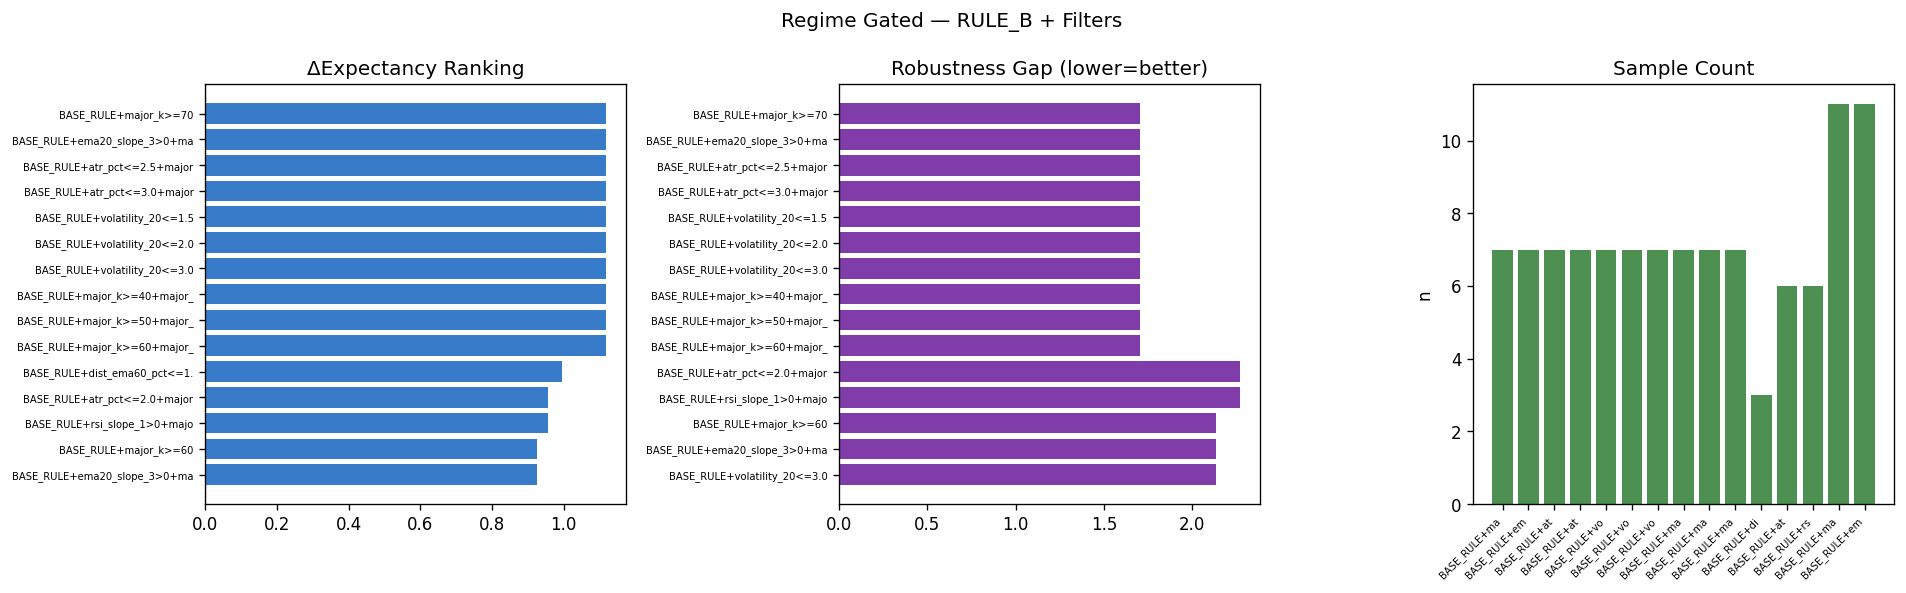

The file beside this chart, header and first rows:
rule, filter, count, n, win_rate, expectancy, profit_factor, robustness_gap, improvement, delta_expectancy, delta_win_rate, delta_profit_factor
RULE_B, BASE_RULE, 37, 37, 64.86, 0.9095, 2.238, 0.8253, 0.0, 0.0, 0.0, 0.0
RULE_B, BASE_RULE+major_k>=70, 7, 7, 71.43, 2.027, 18.55, 1.702, 1.118, 1.118, 6.564, 16.31
RULE_B, BASE_RULE+ema20_slope_3>0+major_k>=70, 7, 7, 71.43, 2.027, 18.55, 1.702, 1.118, 1.118, 6.564, 16.31
RULE_B, BASE_RULE+atr_pct<=2.5+major_k>=70, 7, 7, 71.43, 2.027, 18.55, 1.702, 1.118, 1.118, 6.564, 16.31
RULE_B, BASE_RULE+atr_pct<=3.0+major_k>=70, 7, 7, 71.43, 2.027, 18.55, 1.702, 1.118, 1.118, 6.564, 16.31
RULE_B, BASE_RULE+volatility_20<=1.5+major_k>=70, 7, 7, 71.43, 2.027, 18.55, 1.702, 1.118, 1.118, 6.564, 16.31
RULE_B, BASE_RULE+volatility_20<=2.0+major_k>=70, 7, 7, 71.43, 2.027, 18.55, 1.702, 1.118, 1.118, 6.564, 16.31
RULE_B, BASE_RULE+volatility_20<=3.0+major_k>=70, 7, 7, 71.43, 2.027, 18.55, 1.702, 1.118, 1.118, 6.564, 16.31
RULE_B, BASE_RULE+major_k>=40+major_k>=70, 7, 7, 71.43, 2.027, 18.55, 1.702, 1.118, 1.118, 6.564, 16.31
RULE_B, BASE_RULE+major_k>=50+major_k>=70, 7, 7, 71.43, 2.027, 18.55, 1.702, 1.118, 1.118, 6.564, 16.31
RULE_B, BASE_RULE+major_k>=60+major_k>=70, 7, 7, 71.43, 2.027, 18.55, 1.702, 1.118, 1.118, 6.564, 16.31
RULE_B, BASE_RULE+dist_ema60_pct<=1.5+major_k>=7…, 3, 3, 66.67, 1.904, 20.8, , 0.9943, 0.9943, 1.802, 18.56
RULE_B, BASE_RULE+atr_pct<=2.0+major_k>=70, 6, 6, 66.67, 1.865, 14.84, 2.27, 0.9557, 0.9557, 1.802, 12.6
RULE_B, BASE_RULE+rsi_slope_1>0+major_k>=70, 6, 6, 66.67, 1.865, 14.84, 2.27, 0.9557, 0.9557, 1.802, 12.6
RULE_B, BASE_RULE+major_k>=60, 11, 11, 72.73, 1.836, 6.302, 2.135, 0.926, 0.926, 7.862, 4.063
RULE_B, BASE_RULE+ema20_slope_3>0+major_k>=60, 11, 11, 72.73, 1.836, 6.302, 2.135, 0.926, 0.926, 7.862, 4.063
RULE_B, BASE_RULE+volatility_20<=3.0+major_k>=60, 11, 11, 72.73, 1.836, 6.302, 2.135, 0.926, 0.926, 7.862, 4.063
RULE_B, BASE_RULE+major_k>=40+major_k>=60, 11, 11, 72.73, 1.836, 6.302, 2.135, 0.926, 0.926, 7.862, 4.063
RULE_B, BASE_RULE+major_k>=50+major_k>=60, 11, 11, 72.73, 1.836, 6.302, 2.135, 0.926, 0.926, 7.862, 4.063
RULE_B, BASE_RULE+rsi_slope_1>0+major_k>=60, 10, 10, 70.0, 1.719, 5.514, 2.562, 0.8096, 0.8096, 5.135, 3.276
RULE_B, BASE_RULE+atr_pct<=2.5+major_k>=60, 10, 10, 70.0, 1.719, 5.514, 2.562, 0.8096, 0.8096, 5.135, 3.276
RULE_B, BASE_RULE+atr_pct<=3.0+major_k>=60, 10, 10, 70.0, 1.719, 5.514, 2.562, 0.8096, 0.8096, 5.135, 3.276
RULE_B, BASE_RULE+volatility_20<=1.5+major_k>=60, 10, 10, 70.0, 1.719, 5.514, 2.562, 0.8096, 0.8096, 5.135, 3.276
RULE_B, BASE_RULE+volatility_20<=2.0+major_k>=60, 10, 10, 70.0, 1.719, 5.514, 2.562, 0.8096, 0.8096, 5.135, 3.276
RULE_B, BASE_RULE+dist_ema60_pct<=1.5+major_k>=5…, 9, 9, 77.78, 1.689, 5.622, 2.36, 0.7794, 0.7794, 12.91, 3.384
RULE_B, BASE_RULE+atr_pct<=1.0+major_k>=50, 9, 9, 77.78, 1.663, 5.252, 2.406, 0.7537, 0.7537, 12.91, 3.014
RULE_B, BASE_RULE+dist_ema60_pct<=3.5+major_k>=7…, 5, 5, 60.0, 1.638, 11.13, 2.27, 0.7288, 0.7288, -4.865, 8.893
RULE_B, BASE_RULE+dist_ema60_pct<=5.0+major_k>=7…, 5, 5, 60.0, 1.638, 11.13, 2.27, 0.7288, 0.7288, -4.865, 8.893
RULE_B, BASE_RULE+atr_pct<=2.0+major_k>=60, 9, 9, 66.67, 1.577, 4.726, 2.562, 0.6673, 0.6673, 1.802, 2.488
RULE_B, BASE_RULE+dist_ema60_pct<=3.5+major_k>=6…, 9, 9, 66.67, 1.577, 4.726, 2.562, 0.6673, 0.6673, 1.802, 2.488
RULE_B, BASE_RULE+dist_ema60_pct<=5.0+major_k>=6…, 9, 9, 66.67, 1.577, 4.726, 2.562, 0.6673, 0.6673, 1.802, 2.488
RULE_B, BASE_RULE+ema20_slope_3>0+major_k>=40, 22, 22, 72.73, 1.518, 4.332, 0.7813, 0.6089, 0.6089, 7.862, 2.094
RULE_B, BASE_RULE+volatility_20<=0.5+major_k>=50, 8, 8, 75.0, 1.496, 4.4, 3.008, 0.5866, 0.5866, 10.14, 2.162
RULE_B, BASE_RULE+atr_pct<=2.5+major_k>=50, 18, 18, 72.22, 1.482, 3.72, 0.3688, 0.5727, 0.5727, 7.357, 1.482
RULE_B, BASE_RULE+atr_pct<=3.0+major_k>=50, 18, 18, 72.22, 1.482, 3.72, 0.3688, 0.5727, 0.5727, 7.357, 1.482
RULE_B, BASE_RULE+volatility_20<=1.5+major_k>=50, 18, 18, 72.22, 1.482, 3.72, 0.3688, 0.5727, 0.5727, 7.357, 1.482
RULE_B, BASE_RULE+volatility_20<=2.0+major_k>=50, 18, 18, 72.22, 1.482, 3.72, 0.3688, 0.5727, 0.5727, 7.357, 1.482
RULE_B, BASE_RULE+ema20_slope_3>0+major_k>=50, 18, 18, 72.22, 1.482, 3.72, 1.702, 0.5727, 0.5727, 7.357, 1.482
RULE_B, BASE_RULE+volatility_20<=1.0+major_k>=50, 14, 14, 71.43, 1.477, 4.037, 1.331, 0.5676, 0.5676, 6.564, 1.799
RULE_B, BASE_RULE+atr_pct<=2.0+major_k>=50, 17, 17, 70.59, 1.393, 3.414, 0.2022, 0.4834, 0.4834, 5.723, 1.176
RULE_B, BASE_RULE+ema20_slope_3>0+atr_pct<=2.5, 25, 25, 72.0, 1.381, 3.651, 1.19, 0.4717, 0.4717, 7.135, 1.413
RULE_B, BASE_RULE+ema20_slope_3>0+atr_pct<=3.0, 25, 25, 72.0, 1.381, 3.651, 1.19, 0.4717, 0.4717, 7.135, 1.413
RULE_B, BASE_RULE+ema20_slope_3>0+volatility_20<…, 25, 25, 72.0, 1.381, 3.651, 1.19, 0.4717, 0.4717, 7.135, 1.413
RULE_B, BASE_RULE+atr_pct<=1.5+major_k>=50, 13, 13, 69.23, 1.36, 3.597, 1.188, 0.4505, 0.4505, 4.366, 1.359
RULE_B, BASE_RULE+major_k>=50, 20, 20, 70.0, 1.334, 3.083, 0.9319, 0.4245, 0.4245, 5.135, 0.8449
RULE_B, BASE_RULE+volatility_20<=3.0+major_k>=50, 20, 20, 70.0, 1.334, 3.083, 0.9319, 0.4245, 0.4245, 5.135, 0.8449
RULE_B, BASE_RULE+major_k>=40+major_k>=50, 20, 20, 70.0, 1.334, 3.083, 0.9319, 0.4245, 0.4245, 5.135, 0.8449
RULE_B, BASE_RULE+ema20_slope_3>0+volatility_20<…, 24, 24, 70.83, 1.314, 3.421, 0.3724, 0.4042, 0.4042, 5.968, 1.183
RULE_B, BASE_RULE+volatility_20<=1.0+major_k>=40, 20, 20, 70.0, 1.309, 3.862, 1.762, 0.3997, 0.3997, 5.135, 1.623
RULE_B, BASE_RULE+volatility_20<=1.0+major_k>=70, 4, 4, 50.0, 1.298, 7.421, 3.404, 0.3883, 0.3883, -14.86, 5.183
RULE_B, BASE_RULE+dist_ema60_pct<=2.5+major_k>=7…, 4, 4, 50.0, 1.298, 7.421, 3.404, 0.3883, 0.3883, -14.86, 5.183
RULE_B, BASE_RULE+rsi_slope_1>0+major_k>=50, 16, 16, 68.75, 1.293, 3.108, 1.915, 0.383, 0.383, 3.885, 0.8702
RULE_B, BASE_RULE+ema20_slope_3>0, 27, 27, 70.37, 1.279, 3.155, 1.539, 0.3694, 0.3694, 5.506, 0.9166
RULE_B, BASE_RULE+ema20_slope_3>0+volatility_20<…, 27, 27, 70.37, 1.279, 3.155, 1.539, 0.3694, 0.3694, 5.506, 0.9166
RULE_B, BASE_RULE+ema20_slope_3>0+volatility_20<…, 10, 10, 70.0, 1.269, 4.397, 3.461, 0.3599, 0.3599, 5.135, 2.159
RULE_B, BASE_RULE+dist_ema60_pct<=1.5+major_k>=4…, 14, 14, 71.43, 1.265, 4.144, 2.872, 0.3551, 0.3551, 6.564, 1.906
RULE_B, BASE_RULE+ema20_slope_3>0+rsi_slope_1>0, 22, 22, 68.18, 1.254, 3.118, 1.31, 0.3445, 0.3445, 3.317, 0.8798
RULE_B, BASE_RULE+atr_pct<=1.0+major_k>=40, 14, 14, 71.43, 1.248, 3.981, 2.905, 0.3385, 0.3385, 6.564, 1.743
RULE_B, BASE_RULE+ema20_slope_3>0+atr_pct<=2.0, 23, 23, 69.57, 1.24, 3.19, 0.2361, 0.3309, 0.3309, 4.7, 0.9522
RULE_B, BASE_RULE+atr_pct<=1.0+major_k>=70, 2, 2, 50.0, 1.24, 5.768, , 0.3304, 0.3304, -14.86, 3.53
... 151 more rows
